Photos from the image-classification dataset "p3cls" in the GitHub repository dage13024-bit/playjigsaw-part3. Its 15 classes are: airplane, backpack, bicycle, car, cat, chair, cup, desktop, dog, elephant, nailong, penguin, suitcase, tafei, umbrella.

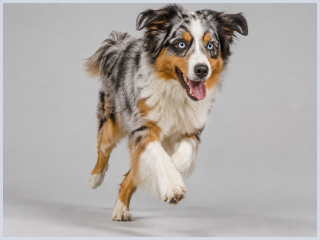
Label: dog

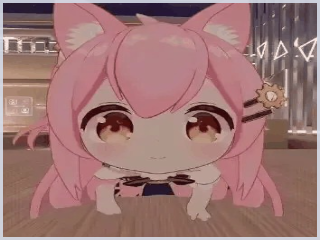
Label: tafei

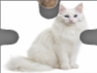
Label: cat

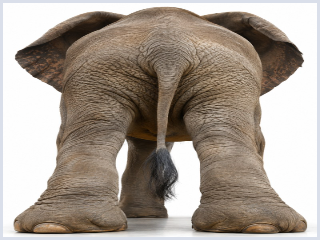
Label: elephant

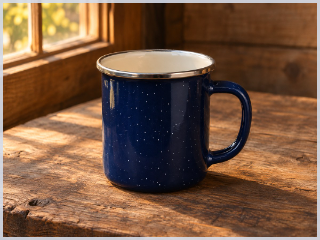
Label: cup

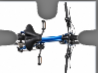
Label: bicycle
